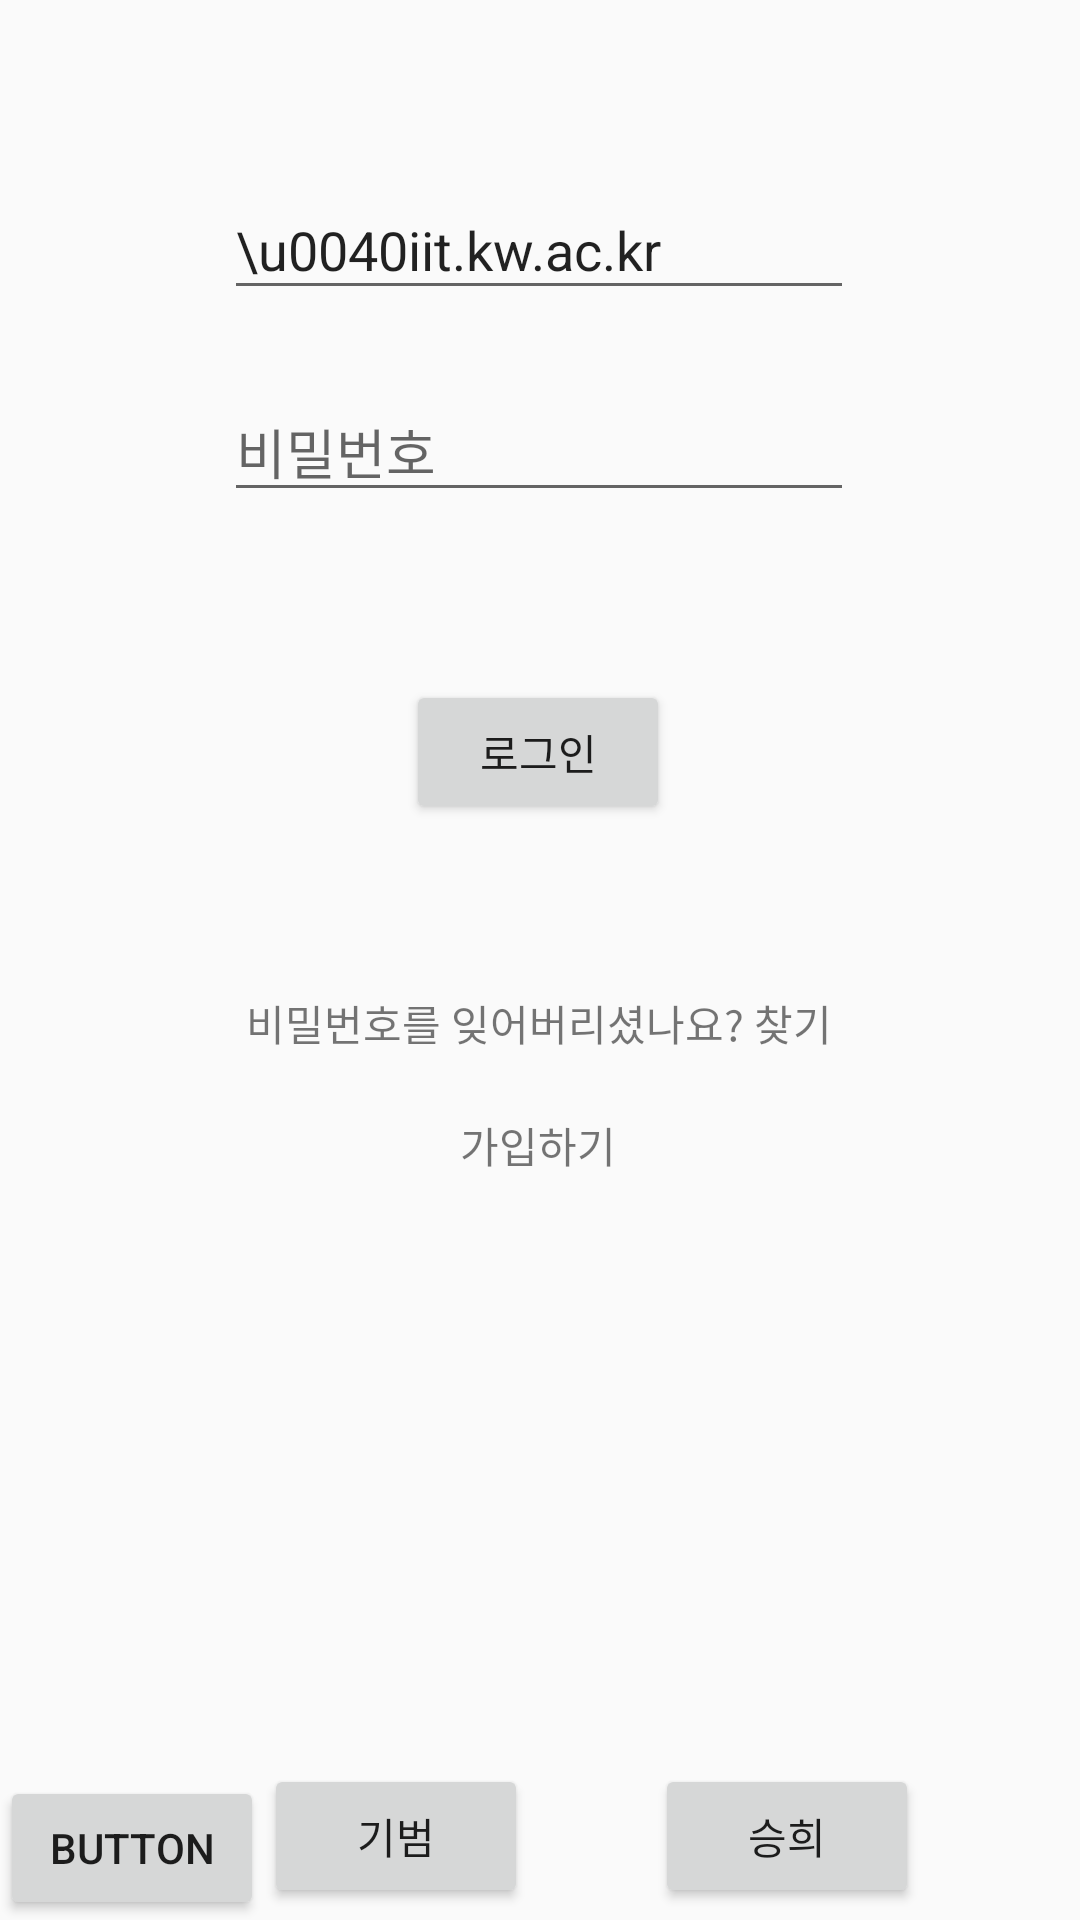

Produce the Android XML layout that renders to this screen, including the resource entries it uses.
<!-- AndroidManifest.xml: application theme Theme.Design.Light.NoActionBar -->
<!-- res/layout/activity_login.xml -->
<?xml version="1.0" encoding="utf-8"?>
<androidx.constraintlayout.widget.ConstraintLayout xmlns:android="http://schemas.android.com/apk/res/android"
    xmlns:app="http://schemas.android.com/apk/res-auto"
    xmlns:tools="http://schemas.android.com/tools"
    android:layout_width="match_parent"
    android:layout_height="match_parent"
    tools:context=".account.Login">

    <EditText
        android:id="@+id/eMail"
        android:layout_width="wrap_content"
        android:layout_height="wrap_content"
        android:layout_marginTop="60dp"
        android:ems="10"
        android:hint="웹메일"
        android:inputType="textEmailAddress"
        android:text="\u0040iit.kw.ac.kr"
        app:layout_constraintEnd_toEndOf="parent"
        app:layout_constraintHorizontal_bias="0.497"
        app:layout_constraintStart_toStartOf="parent"
        app:layout_constraintTop_toTopOf="parent" />

    <EditText
        android:id="@+id/Password"
        android:layout_width="wrap_content"
        android:layout_height="wrap_content"
        android:layout_marginTop="24dp"
        android:ems="10"
        android:hint="비밀번호"
        android:inputType="textPassword"
        app:layout_constraintEnd_toEndOf="parent"
        app:layout_constraintHorizontal_bias="0.497"
        app:layout_constraintStart_toStartOf="parent"
        app:layout_constraintTop_toBottomOf="@+id/eMail" />

    <TextView
        android:id="@+id/signUpText"
        android:layout_width="wrap_content"
        android:layout_height="wrap_content"
        android:layout_marginBottom="248dp"
        android:text="가입하기"
        app:layout_constraintBottom_toBottomOf="parent"
        app:layout_constraintEnd_toEndOf="parent"
        app:layout_constraintHorizontal_bias="0.498"
        app:layout_constraintStart_toStartOf="parent" />

    <Button
        android:id="@+id/login"
        android:layout_width="wrap_content"
        android:layout_height="wrap_content"
        android:text="로그인"
        app:layout_constraintBottom_toTopOf="@+id/move_to_find_password"
        app:layout_constraintEnd_toEndOf="parent"
        app:layout_constraintHorizontal_bias="0.498"
        app:layout_constraintStart_toStartOf="parent"
        app:layout_constraintTop_toBottomOf="@+id/Password" />

    <TextView
        android:id="@+id/move_to_find_password"
        android:layout_width="wrap_content"
        android:layout_height="wrap_content"
        android:layout_marginBottom="20dp"
        android:text="비밀번호를 잊어버리셨나요? 찾기"
        app:layout_constraintBottom_toTopOf="@+id/signUpText"
        app:layout_constraintEnd_toEndOf="parent"
        app:layout_constraintHorizontal_bias="0.498"
        app:layout_constraintStart_toStartOf="parent" />

    <Button
        android:id="@+id/kibeom"
        android:layout_width="wrap_content"
        android:layout_height="wrap_content"
        android:layout_marginStart="88dp"
        android:layout_marginBottom="4dp"
        android:onClick="KBButton"
        android:text="기범"
        app:layout_constraintBottom_toBottomOf="parent"
        app:layout_constraintStart_toStartOf="parent" />

    <Button
        android:id="@+id/seunghee"
        android:layout_width="wrap_content"
        android:layout_height="wrap_content"
        android:layout_marginBottom="4dp"
        android:onClick="SHButton"
        android:text="승희"
        app:layout_constraintBottom_toBottomOf="parent"
        app:layout_constraintEnd_toEndOf="parent"
        app:layout_constraintHorizontal_bias="0.442"
        app:layout_constraintStart_toEndOf="@+id/kibeom" />

    <Button
        android:id="@+id/button3"
        android:layout_width="wrap_content"
        android:layout_height="wrap_content"
        android:text="Button"
        app:layout_constraintBottom_toBottomOf="parent"
        app:layout_constraintStart_toStartOf="parent" />
</androidx.constraintlayout.widget.ConstraintLayout>
<!-- resources referenced by this layout -->
<resources>

</resources>
